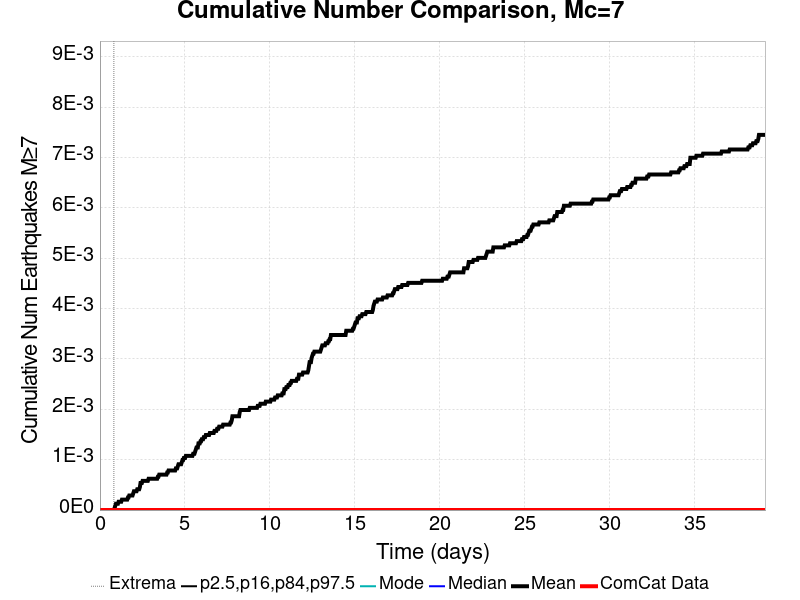

Values plotted in this chart, from the file beside it:
Time (days), ComCat Data, Simulation Mean, Simulation Median, Simulation Mode, Simulation Minimum, Simulation Maximum, 2.5 %-ile, 16 %-ile, 84 %-ile, 97.5 %-ile
0.0, 0.0, 0.0, 0.0, 0.0, 0.0, 0.0, 0.0, 0.0, 0.0, 0.0
0.03918, 0.0, 0.0, 0.0, 0.0, 0.0, 0.0, 0.0, 0.0, 0.0, 0.0
0.07835, 0.0, 0.0, 0.0, 0.0, 0.0, 0.0, 0.0, 0.0, 0.0, 0.0
0.1175, 0.0, 0.0, 0.0, 0.0, 0.0, 0.0, 0.0, 0.0, 0.0, 0.0
0.1567, 0.0, 0.0, 0.0, 0.0, 0.0, 0.0, 0.0, 0.0, 0.0, 0.0
0.1959, 0.0, 0.0, 0.0, 0.0, 0.0, 0.0, 0.0, 0.0, 0.0, 0.0
0.2351, 0.0, 0.0, 0.0, 0.0, 0.0, 0.0, 0.0, 0.0, 0.0, 0.0
0.2742, 0.0, 0.0, 0.0, 0.0, 0.0, 0.0, 0.0, 0.0, 0.0, 0.0
0.3134, 0.0, 0.0, 0.0, 0.0, 0.0, 0.0, 0.0, 0.0, 0.0, 0.0
0.3526, 0.0, 0.0, 0.0, 0.0, 0.0, 0.0, 0.0, 0.0, 0.0, 0.0
0.3918, 0.0, 0.0, 0.0, 0.0, 0.0, 0.0, 0.0, 0.0, 0.0, 0.0
0.4309, 0.0, 0.0, 0.0, 0.0, 0.0, 0.0, 0.0, 0.0, 0.0, 0.0
0.4701, 0.0, 0.0, 0.0, 0.0, 0.0, 0.0, 0.0, 0.0, 0.0, 0.0
0.5093, 0.0, 0.0, 0.0, 0.0, 0.0, 0.0, 0.0, 0.0, 0.0, 0.0
0.5485, 0.0, 0.0, 0.0, 0.0, 0.0, 0.0, 0.0, 0.0, 0.0, 0.0
0.5877, 0.0, 0.0, 0.0, 0.0, 0.0, 0.0, 0.0, 0.0, 0.0, 0.0
0.6268, 0.0, 0.0, 0.0, 0.0, 0.0, 0.0, 0.0, 0.0, 0.0, 0.0
0.666, 0.0, 0.0, 0.0, 0.0, 0.0, 0.0, 0.0, 0.0, 0.0, 0.0
0.7052, 0.0, 0.0, 0.0, 0.0, 0.0, 0.0, 0.0, 0.0, 0.0, 0.0
0.7444, 0.0, 0.0, 0.0, 0.0, 0.0, 0.0, 0.0, 0.0, 0.0, 0.0
0.7835, 0.0, 0.0, 0.0, 0.0, 0.0, 0.0, 0.0, 0.0, 0.0, 0.0
0.8227, 0.0, 0.0, 0.0, 0.0, 0.0, 0.0, 0.0, 0.0, 0.0, 0.0
0.8619, 0.0, 4.1407868E-5, 0.0, 0.0, 0.0, 1.0, 0.0, 0.0, 0.0, 0.0
0.9011, 0.0, 8.2815735E-5, 0.0, 0.0, 0.0, 1.0, 0.0, 0.0, 0.0, 0.0
0.9402, 0.0, 1.242236E-4, 0.0, 0.0, 0.0, 1.0, 0.0, 0.0, 0.0, 0.0
0.9794, 0.0, 1.242236E-4, 0.0, 0.0, 0.0, 1.0, 0.0, 0.0, 0.0, 0.0
1.019, 0.0, 1.242236E-4, 0.0, 0.0, 0.0, 1.0, 0.0, 0.0, 0.0, 0.0
1.058, 0.0, 1.242236E-4, 0.0, 0.0, 0.0, 1.0, 0.0, 0.0, 0.0, 0.0
1.097, 0.0, 1.6563147E-4, 0.0, 0.0, 0.0, 1.0, 0.0, 0.0, 0.0, 0.0
1.136, 0.0, 1.6563147E-4, 0.0, 0.0, 0.0, 1.0, 0.0, 0.0, 0.0, 0.0
1.175, 0.0, 1.6563147E-4, 0.0, 0.0, 0.0, 1.0, 0.0, 0.0, 0.0, 0.0
1.214, 0.0, 1.6563147E-4, 0.0, 0.0, 0.0, 1.0, 0.0, 0.0, 0.0, 0.0
1.254, 0.0, 1.6563147E-4, 0.0, 0.0, 0.0, 1.0, 0.0, 0.0, 0.0, 0.0
1.293, 0.0, 2.0703934E-4, 0.0, 0.0, 0.0, 1.0, 0.0, 0.0, 0.0, 0.0
1.332, 0.0, 2.0703934E-4, 0.0, 0.0, 0.0, 1.0, 0.0, 0.0, 0.0, 0.0
1.371, 0.0, 2.0703934E-4, 0.0, 0.0, 0.0, 1.0, 0.0, 0.0, 0.0, 0.0
1.41, 0.0, 2.0703934E-4, 0.0, 0.0, 0.0, 1.0, 0.0, 0.0, 0.0, 0.0
1.45, 0.0, 2.0703934E-4, 0.0, 0.0, 0.0, 1.0, 0.0, 0.0, 0.0, 0.0
1.489, 0.0, 2.0703934E-4, 0.0, 0.0, 0.0, 1.0, 0.0, 0.0, 0.0, 0.0
1.528, 0.0, 2.0703934E-4, 0.0, 0.0, 0.0, 1.0, 0.0, 0.0, 0.0, 0.0
1.567, 0.0, 2.0703934E-4, 0.0, 0.0, 0.0, 1.0, 0.0, 0.0, 0.0, 0.0
1.606, 0.0, 2.0703934E-4, 0.0, 0.0, 0.0, 1.0, 0.0, 0.0, 0.0, 0.0
1.645, 0.0, 2.484472E-4, 0.0, 0.0, 0.0, 1.0, 0.0, 0.0, 0.0, 0.0
1.685, 0.0, 2.484472E-4, 0.0, 0.0, 0.0, 1.0, 0.0, 0.0, 0.0, 0.0
1.724, 0.0, 2.8985506E-4, 0.0, 0.0, 0.0, 1.0, 0.0, 0.0, 0.0, 0.0
1.763, 0.0, 2.8985506E-4, 0.0, 0.0, 0.0, 1.0, 0.0, 0.0, 0.0, 0.0
1.802, 0.0, 2.8985506E-4, 0.0, 0.0, 0.0, 1.0, 0.0, 0.0, 0.0, 0.0
1.841, 0.0, 2.8985506E-4, 0.0, 0.0, 0.0, 1.0, 0.0, 0.0, 0.0, 0.0
1.88, 0.0, 2.8985506E-4, 0.0, 0.0, 0.0, 1.0, 0.0, 0.0, 0.0, 0.0
1.92, 0.0, 2.8985506E-4, 0.0, 0.0, 0.0, 1.0, 0.0, 0.0, 0.0, 0.0
1.959, 0.0, 3.3126294E-4, 0.0, 0.0, 0.0, 1.0, 0.0, 0.0, 0.0, 0.0
1.998, 0.0, 3.726708E-4, 0.0, 0.0, 0.0, 1.0, 0.0, 0.0, 0.0, 0.0
2.037, 0.0, 3.726708E-4, 0.0, 0.0, 0.0, 1.0, 0.0, 0.0, 0.0, 0.0
2.076, 0.0, 3.726708E-4, 0.0, 0.0, 0.0, 1.0, 0.0, 0.0, 0.0, 0.0
2.116, 0.0, 3.726708E-4, 0.0, 0.0, 0.0, 1.0, 0.0, 0.0, 0.0, 0.0
2.155, 0.0, 3.726708E-4, 0.0, 0.0, 0.0, 1.0, 0.0, 0.0, 0.0, 0.0
2.194, 0.0, 4.1407868E-4, 0.0, 0.0, 0.0, 1.0, 0.0, 0.0, 0.0, 0.0
2.233, 0.0, 4.1407868E-4, 0.0, 0.0, 0.0, 1.0, 0.0, 0.0, 0.0, 0.0
2.272, 0.0, 4.1407868E-4, 0.0, 0.0, 0.0, 1.0, 0.0, 0.0, 0.0, 0.0
2.311, 0.0, 4.1407868E-4, 0.0, 0.0, 0.0, 1.0, 0.0, 0.0, 0.0, 0.0
... 940 more rows
